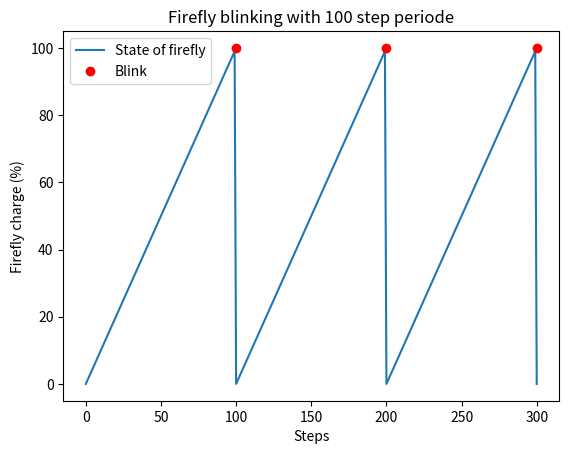

Write Python code to recreate this figure.
import matplotlib.pyplot as plt
import numpy as np
import math
import random
from matplotlib.pyplot import figure

# prints fireflie blinking


x = 3* list(range(0,100))
x.append(0)
plt.title("Firefly blinking with 100 step periode")

plt.plot(x,label="State of firefly")
plt.plot(100,100,'ro', label="Blink")
plt.plot(200,100,'ro')
plt.plot(300,100,'ro')

plt.ylabel("Firefly charge (%)")
plt.xlabel("Steps")
plt.legend(loc="upper left")
#plt.savefig('.svg')

plt.savefig('pilka.eps', format='eps')
#plt.savefig('pilka.svg')
plt.show()

